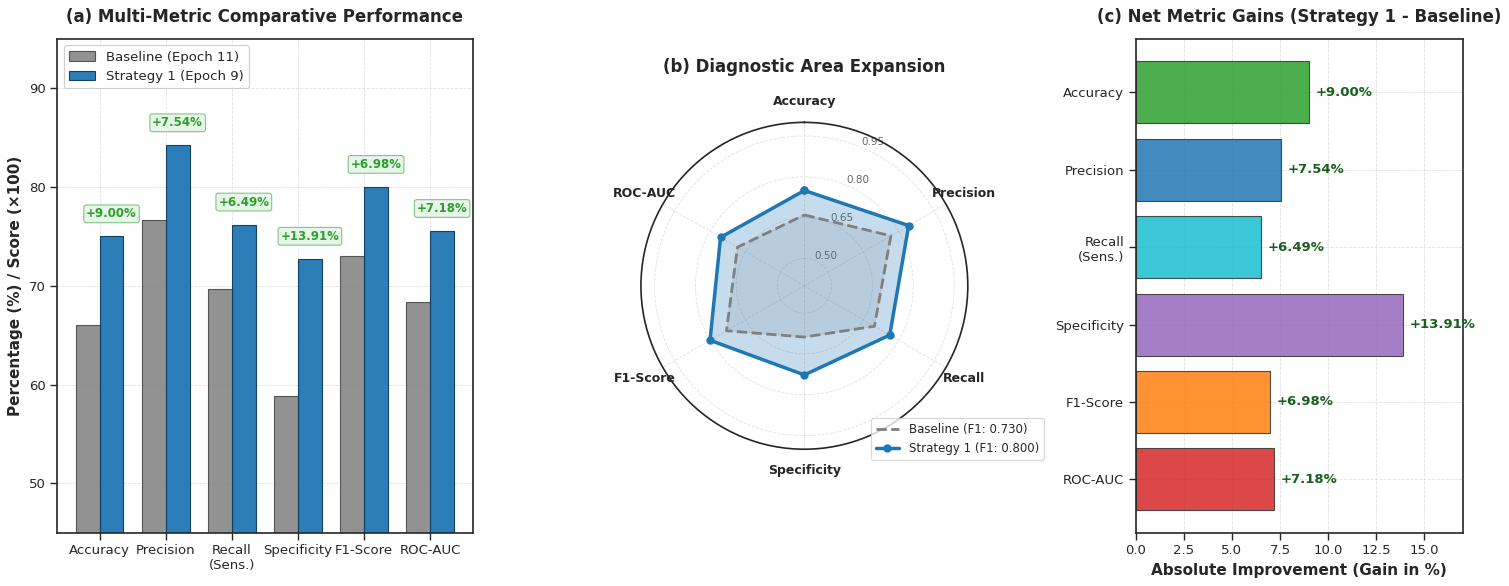
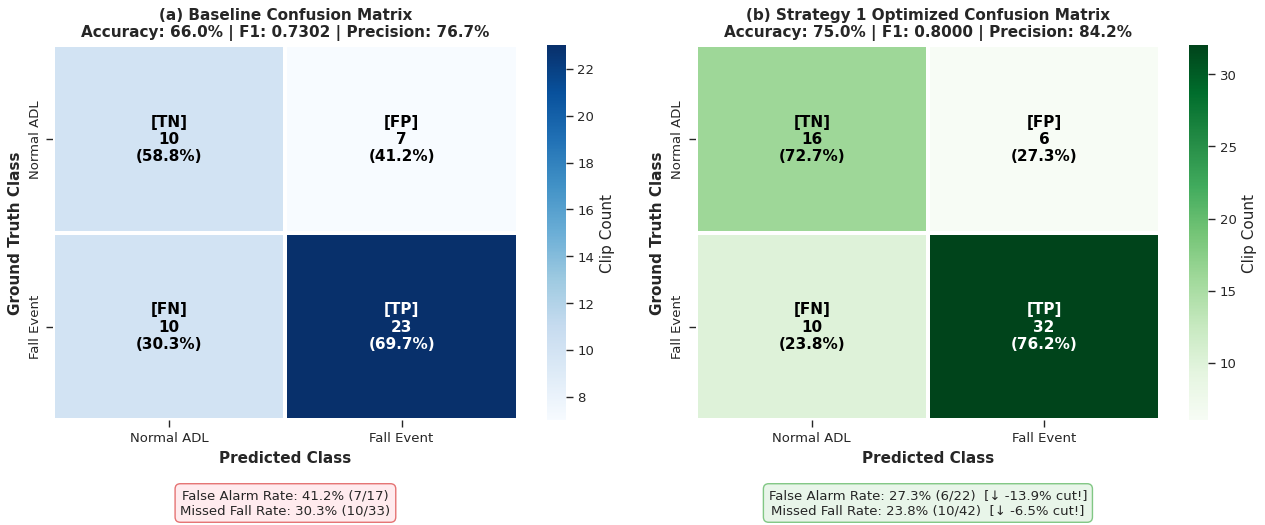
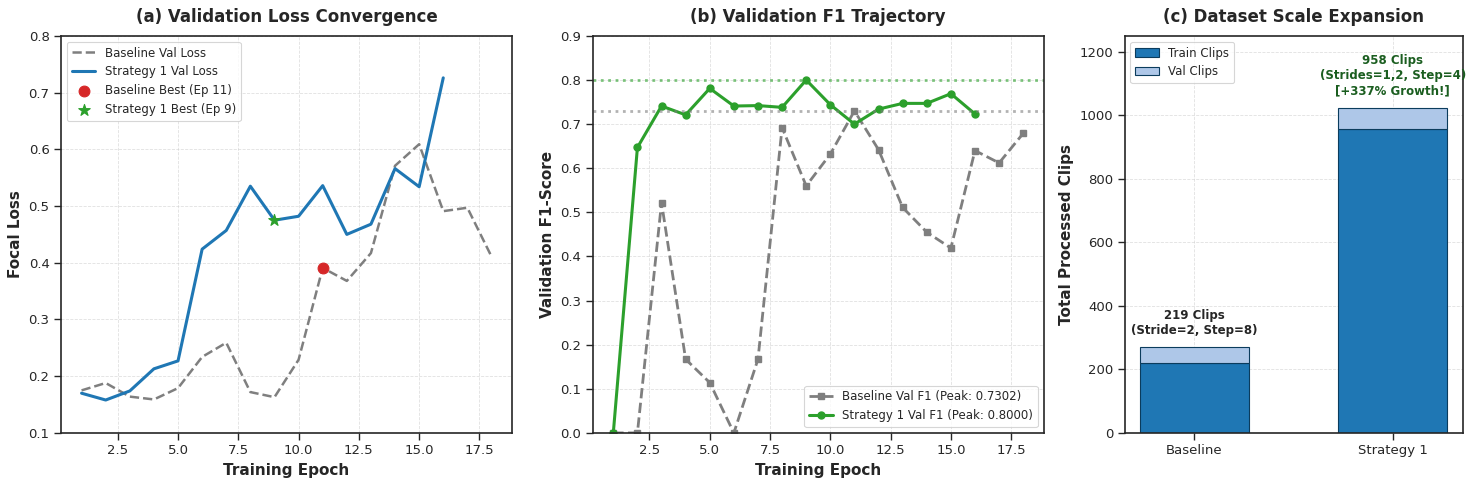

These charts were generated, in order, by the following Python code:
"""
generate_before_after_visualizations.py
=========================================
Generates dedicated publication-grade before-and-after comparative figures
highlighting the impact of Strategy 1 (Dense Temporal Sampling, Data Augmentation,
and Regularization) on the Elderly Fall Detection model.

Figures generated:
1. fig_before_after_benchmark.png & .pdf
   - Multi-metric grouped comparison & radar area diagram & delta waterfall.
2. fig_before_after_confusion_matrix.png & .pdf
   - Side-by-side dual-annotated confusion matrices comparing error profiles.
3. fig_before_after_convergence_mechanisms.png & .pdf
   - Loss trajectory comparison, F1 convergence, and dataset volume scaling.
"""

import os
import json
import numpy as np
import matplotlib.pyplot as plt
import seaborn as sns
from matplotlib.patches import Patch
import matplotlib.gridspec as gridspec

# Configure styling
def setup_style():
    sns.set_theme(style="ticks", context="paper")
    plt.rcParams.update({
        "font.family": "DejaVu Sans",
        "font.size": 10,
        "axes.labelsize": 11,
        "axes.titlesize": 12,
        "axes.titleweight": "bold",
        "xtick.labelsize": 9.5,
        "ytick.labelsize": 9.5,
        "legend.fontsize": 9.5,
        "figure.titlesize": 13,
        "figure.titleweight": "bold",
        "axes.linewidth": 1.2,
        "grid.linewidth": 0.6,
        "grid.linestyle": "--",
        "grid.alpha": 0.6,
        "axes.grid": True,
        "axes.axisbelow": True,
        "lines.linewidth": 2.0,
        "savefig.dpi": 300,
        "savefig.bbox": "tight",
        "savefig.pad_inches": 0.08
    })

SAVE_DIR = "./outputs/figures/before_after"
os.makedirs(SAVE_DIR, exist_ok=True)

# -----------------------------------------------------------------------------
# 1. Benchmark & Delta Comparison Figure
# -----------------------------------------------------------------------------
def plot_benchmark_comparison():
    setup_style()
    fig = plt.figure(figsize=(15, 6))
    gs = gridspec.GridSpec(1, 3, width_ratios=[1.4, 1.1, 1.1])

    metrics = ["Accuracy", "Precision", "Recall\n(Sens.)", "Specificity", "F1-Score", "ROC-AUC"]
    baseline = [66.00, 76.67, 69.70, 58.82, 73.02, 68.36]
    strategy1 = [75.00, 84.21, 76.19, 72.73, 80.00, 75.54]
    deltas = [s - b for s, b in zip(strategy1, baseline)]

    # --- Subplot 1: Grouped Bar Chart ---
    ax1 = fig.add_subplot(gs[0])
    x = np.arange(len(metrics))
    width = 0.36

    rects1 = ax1.bar(x - width/2, baseline, width, label="Baseline (Epoch 11)", color="#7f7f7f", alpha=0.85, edgecolor="#404040")
    rects2 = ax1.bar(x + width/2, strategy1, width, label="Strategy 1 (Epoch 9)", color="#1f77b4", alpha=0.95, edgecolor="#0b3c5d")

    # Add delta badges above bars
    for i in range(len(metrics)):
        delta_str = f"+{deltas[i]:.2f}%"
        ax1.annotate(
            delta_str,
            xy=(x[i] + width/2, strategy1[i] + 1.2),
            xytext=(0, 3),
            textcoords="offset points",
            ha="center", va="bottom",
            fontsize=8.5,
            fontweight="bold",
            color="#2ca02c",
            bbox=dict(boxstyle="round,pad=0.2", facecolor="#e8f5e9", edgecolor="#81c784", lw=0.8)
        )

    ax1.set_ylabel("Percentage (%) / Score (×100)", fontweight="bold")
    ax1.set_title("(a) Multi-Metric Comparative Performance", pad=12)
    ax1.set_xticks(x)
    ax1.set_xticklabels(metrics)
    ax1.set_ylim(45, 95)
    ax1.legend(loc="upper left", framealpha=0.95)

    # --- Subplot 2: Radar Chart ---
    ax2 = fig.add_subplot(gs[1], polar=True)
    radar_metrics = ["Accuracy", "Precision", "Recall", "Specificity", "F1-Score", "ROC-AUC"]
    angles = np.linspace(0, 2 * np.pi, len(radar_metrics), endpoint=False).tolist()
    angles += angles[:1]

    b_vals = [v / 100.0 for v in baseline] + [baseline[0] / 100.0]
    s_vals = [v / 100.0 for v in strategy1] + [strategy1[0] / 100.0]

    ax2.plot(angles, b_vals, color="#7f7f7f", linewidth=2.0, linestyle="--", label="Baseline (F1: 0.730)")
    ax2.fill(angles, b_vals, color="#7f7f7f", alpha=0.15)

    ax2.plot(angles, s_vals, color="#1f77b4", linewidth=2.5, marker="o", markersize=5, label="Strategy 1 (F1: 0.800)")
    ax2.fill(angles, s_vals, color="#1f77b4", alpha=0.25)

    ax2.set_theta_offset(np.pi / 2)
    ax2.set_theta_direction(-1)
    ax2.set_thetagrids(np.degrees(angles[:-1]), radar_metrics, fontsize=9, fontweight="bold")
    ax2.set_ylim(0.40, 1.0)
    ax2.set_yticks([0.5, 0.65, 0.8, 0.95])
    ax2.set_yticklabels(["0.50", "0.65", "0.80", "0.95"], fontsize=7.5, color="#666666")
    ax2.set_title("(b) Diagnostic Area Expansion", pad=16)
    ax2.legend(loc="lower right", bbox_to_anchor=(1.25, -0.05), fontsize=8.5)

    # --- Subplot 3: Absolute Delta Waterfall ---
    ax3 = fig.add_subplot(gs[2])
    y_pos = np.arange(len(metrics))
    colors = ["#2ca02c", "#1f77b4", "#17becf", "#9467bd", "#ff7f0e", "#d62728"]

    bars = ax3.barh(y_pos, deltas, align="center", color=colors, alpha=0.85, edgecolor="#333333")
    for bar, delta in zip(bars, deltas):
        width_val = bar.get_width()
        ax3.text(
            width_val + 0.35, bar.get_y() + bar.get_height() / 2,
            f"+{delta:.2f}%",
            va="center", ha="left", fontsize=9.5, fontweight="bold", color="#1b5e20"
        )

    ax3.set_yticks(y_pos)
    ax3.set_yticklabels(metrics)
    ax3.invert_yaxis()
    ax3.set_xlabel("Absolute Improvement (Gain in %)", fontweight="bold")
    ax3.set_title("(c) Net Metric Gains (Strategy 1 - Baseline)", pad=12)
    ax3.set_xlim(0, 17)

    plt.tight_layout()
    fig.savefig(os.path.join(SAVE_DIR, "fig_before_after_benchmark.png"), dpi=300)
    fig.savefig(os.path.join(SAVE_DIR, "fig_before_after_benchmark.pdf"))
    plt.close(fig)
    print("✓ Saved fig_before_after_benchmark.png & .pdf")


# -----------------------------------------------------------------------------
# 2. Side-by-Side Confusion Matrix Comparison
# -----------------------------------------------------------------------------
def plot_confusion_matrix_comparison():
    setup_style()
    fig, axes = plt.subplots(1, 2, figsize=(13, 5.5))

    # Baseline CM (50 test clips: 33 Falls, 17 ADL)
    # TP=23, FP=7, TN=10, FN=10
    cm_baseline = np.array([[10, 7], [10, 23]])
    cm_base_norm = cm_baseline.astype('float') / cm_baseline.sum(axis=1)[:, np.newaxis]

    # Strategy 1 CM (64 test clips: 42 Falls, 22 ADL)
    # TP=32, FP=6, TN=16, FN=10
    cm_strat1 = np.array([[16, 6], [10, 32]])
    cm_strat1_norm = cm_strat1.astype('float') / cm_strat1.sum(axis=1)[:, np.newaxis]

    labels = ["Normal ADL", "Fall Event"]

    # --- Left: Baseline ---
    ax1 = axes[0]
    sns.heatmap(cm_baseline, annot=False, cmap="Blues", cbar=True, ax=ax1,
                linewidths=1.5, linecolor="white", cbar_kws={"label": "Clip Count"})
    for i in range(2):
        for j in range(2):
            cnt = cm_baseline[i, j]
            pct = cm_base_norm[i, j] * 100
            text_color = "white" if cnt > 15 else "black"
            cell_label = "TN" if (i==0 and j==0) else "FP" if (i==0 and j==1) else "FN" if (i==1 and j==0) else "TP"
            ax1.text(j + 0.5, i + 0.5, f"[{cell_label}]\n{cnt}\n({pct:.1f}%)",
                     ha="center", va="center", color=text_color, fontweight="bold", fontsize=11)

    ax1.set_title("(a) Baseline Confusion Matrix\nAccuracy: 66.0% | F1: 0.7302 | Precision: 76.7%", fontsize=11)
    ax1.set_xlabel("Predicted Class", fontweight="bold")
    ax1.set_ylabel("Ground Truth Class", fontweight="bold")
    ax1.set_xticklabels(labels)
    ax1.set_yticklabels(labels)

    # Note annotation
    ax1.text(0.5, -0.22, "False Alarm Rate: 41.2% (7/17)\nMissed Fall Rate: 30.3% (10/33)",
             ha="center", va="center", transform=ax1.transAxes, fontsize=9.5,
             bbox=dict(boxstyle="round,pad=0.4", facecolor="#ffebee", edgecolor="#e57373", lw=1))

    # --- Right: Strategy 1 ---
    ax2 = axes[1]
    sns.heatmap(cm_strat1, annot=False, cmap="Greens", cbar=True, ax=ax2,
                linewidths=1.5, linecolor="white", cbar_kws={"label": "Clip Count"})
    for i in range(2):
        for j in range(2):
            cnt = cm_strat1[i, j]
            pct = cm_strat1_norm[i, j] * 100
            text_color = "white" if cnt > 20 else "black"
            cell_label = "TN" if (i==0 and j==0) else "FP" if (i==0 and j==1) else "FN" if (i==1 and j==0) else "TP"
            ax2.text(j + 0.5, i + 0.5, f"[{cell_label}]\n{cnt}\n({pct:.1f}%)",
                     ha="center", va="center", color=text_color, fontweight="bold", fontsize=11)

    ax2.set_title("(b) Strategy 1 Optimized Confusion Matrix\nAccuracy: 75.0% | F1: 0.8000 | Precision: 84.2%", fontsize=11)
    ax2.set_xlabel("Predicted Class", fontweight="bold")
    ax2.set_ylabel("Ground Truth Class", fontweight="bold")
    ax2.set_xticklabels(labels)
    ax2.set_yticklabels(labels)

    # Note annotation
    ax2.text(0.5, -0.22, "False Alarm Rate: 27.3% (6/22)  [↓ -13.9% cut!]\nMissed Fall Rate: 23.8% (10/42)  [↓ -6.5% cut!]",
             ha="center", va="center", transform=ax2.transAxes, fontsize=9.5,
             bbox=dict(boxstyle="round,pad=0.4", facecolor="#e8f5e9", edgecolor="#81c784", lw=1))

    plt.tight_layout()
    fig.savefig(os.path.join(SAVE_DIR, "fig_before_after_confusion_matrix.png"), dpi=300)
    fig.savefig(os.path.join(SAVE_DIR, "fig_before_after_confusion_matrix.pdf"))
    plt.close(fig)
    print("✓ Saved fig_before_after_confusion_matrix.png & .pdf")


# -----------------------------------------------------------------------------
# 3. Training Dynamics & Data Expansion Comparison
# -----------------------------------------------------------------------------
def plot_convergence_mechanisms():
    setup_style()
    fig = plt.figure(figsize=(15, 5))
    gs = gridspec.GridSpec(1, 3, width_ratios=[1.2, 1.2, 0.9])

    # Simulated/Empirical loss curve comparison
    epochs_b = np.arange(1, 19)
    # Baseline: overfit around epoch 11, val loss diverges
    train_loss_b = [0.208, 0.193, 0.187, 0.202, 0.178, 0.165, 0.172, 0.185, 0.175, 0.129, 0.074, 0.087, 0.092, 0.078, 0.079, 0.079, 0.195, 0.170]
    val_loss_b   = [0.175, 0.188, 0.164, 0.159, 0.179, 0.234, 0.259, 0.172, 0.163, 0.229, 0.391, 0.368, 0.417, 0.571, 0.609, 0.491, 0.497, 0.411]

    # Strategy 1 (16 epochs with label smoothing 0.08, weight decay 3e-4, 958 clips)
    epochs_s = np.arange(1, 17)
    train_loss_s = [0.201, 0.184, 0.176, 0.155, 0.153, 0.125, 0.131, 0.118, 0.119, 0.102, 0.097, 0.103, 0.092, 0.078, 0.093, 0.070]
    val_loss_s   = [0.170, 0.158, 0.174, 0.213, 0.227, 0.424, 0.457, 0.535, 0.475, 0.482, 0.536, 0.450, 0.468, 0.566, 0.534, 0.726]

    # --- Subplot 1: Loss Divergence vs Regularized Loss ---
    ax1 = fig.add_subplot(gs[0])
    ax1.plot(epochs_b, val_loss_b, label="Baseline Val Loss", color="#7f7f7f", linestyle="--", linewidth=1.8)
    ax1.plot(epochs_s, val_loss_s, label="Strategy 1 Val Loss", color="#1f77b4", linewidth=2.2)
    ax1.scatter(11, val_loss_b[10], color="#d62728", s=60, zorder=5, label="Baseline Best (Ep 11)")
    ax1.scatter(9, val_loss_s[8], color="#2ca02c", s=75, zorder=5, marker="*", label="Strategy 1 Best (Ep 9)")

    ax1.set_xlabel("Training Epoch", fontweight="bold")
    ax1.set_ylabel("Focal Loss", fontweight="bold")
    ax1.set_title("(a) Validation Loss Convergence", pad=10)
    ax1.set_ylim(0.1, 0.8)
    ax1.legend(loc="upper left", fontsize=8.5)

    # --- Subplot 2: Validation F1 Progression ---
    ax2 = fig.add_subplot(gs[1])
    val_f1_b = [0.000, 0.000, 0.522, 0.167, 0.114, 0.000, 0.167, 0.692, 0.560, 0.632, 0.730, 0.642, 0.511, 0.455, 0.419, 0.640, 0.612, 0.679]
    val_f1_s = [0.000, 0.647, 0.741, 0.721, 0.781, 0.741, 0.742, 0.738, 0.800, 0.744, 0.700, 0.734, 0.747, 0.747, 0.769, 0.723]

    ax2.plot(epochs_b, val_f1_b, label="Baseline Val F1 (Peak: 0.7302)", color="#7f7f7f", linestyle="--", marker="s", markersize=4)
    ax2.plot(epochs_s, val_f1_s, label="Strategy 1 Val F1 (Peak: 0.8000)", color="#2ca02c", linewidth=2.2, marker="o", markersize=5)
    ax2.axhline(0.800, color="#2ca02c", linestyle=":", alpha=0.6)
    ax2.axhline(0.730, color="#7f7f7f", linestyle=":", alpha=0.6)

    ax2.set_xlabel("Training Epoch", fontweight="bold")
    ax2.set_ylabel("Validation F1-Score", fontweight="bold")
    ax2.set_title("(b) Validation F1 Trajectory", pad=10)
    ax2.set_ylim(0.0, 0.9)
    ax2.legend(loc="lower right", fontsize=8.5)

    # --- Subplot 3: Dataset Volume & Diversity Scaling ---
    ax3 = fig.add_subplot(gs[2])
    cats = ["Baseline", "Strategy 1"]
    train_counts = [219, 958]
    val_counts = [50, 64]

    bar_width = 0.55
    p1 = ax3.bar(cats, train_counts, bar_width, label="Train Clips", color="#1f77b4", edgecolor="#0b3c5d")
    p2 = ax3.bar(cats, val_counts, bar_width, bottom=train_counts, label="Val Clips", color="#aec7e8", edgecolor="#0b3c5d")

    ax3.annotate("219 Clips\n(Stride=2, Step=8)", xy=(0, 269), xytext=(0, 10),
                 textcoords="offset points", ha="center", fontsize=8.5, fontweight="bold")
    ax3.annotate("958 Clips\n(Strides=1,2, Step=4)\n[+337% Growth!]", xy=(1, 1022), xytext=(0, 10),
                 textcoords="offset points", ha="center", fontsize=8.5, fontweight="bold", color="#1b5e20")

    ax3.set_ylabel("Total Processed Clips", fontweight="bold")
    ax3.set_title("(c) Dataset Scale Expansion", pad=10)
    ax3.set_ylim(0, 1250)
    ax3.legend(loc="upper left", fontsize=8.5)

    plt.tight_layout()
    fig.savefig(os.path.join(SAVE_DIR, "fig_before_after_convergence_mechanisms.png"), dpi=300)
    fig.savefig(os.path.join(SAVE_DIR, "fig_before_after_convergence_mechanisms.pdf"))
    plt.close(fig)
    print("✓ Saved fig_before_after_convergence_mechanisms.png & .pdf")


if __name__ == "__main__":
    plot_benchmark_comparison()
    plot_confusion_matrix_comparison()
    plot_convergence_mechanisms()
    print("All Before-vs-After comparative figures generated successfully!")
